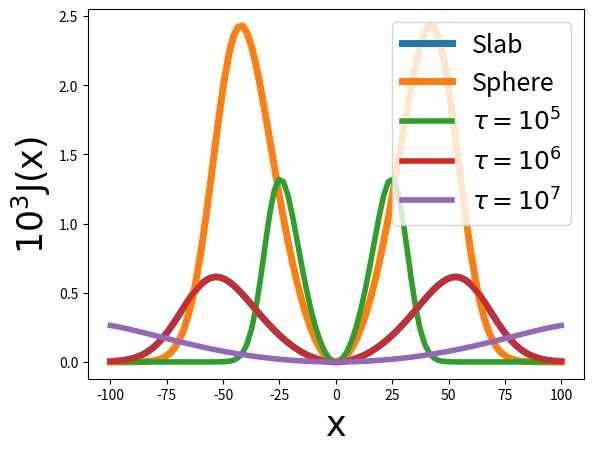

Python code for this plot:
import numpy as np 
import matplotlib.pyplot as plt

tau = 1E6
T = 1E4
Delta_v = 128.5 * T**(1/2.) / 3E4
a = 1 / (8.0*np.pi * Delta_v) 
x = np.linspace(-100, 100, 100)

def slab(tau, x):
	J_slab = 1E3*( np.sqrt(6)/(24.*np.sqrt(np.pi)*a*tau)) * x**2 / (1 + np.cosh(np.sqrt(np.pi**3/54.)*abs(x**3)/(a*tau)))
	return J_slab
def sphere(tau, x):
	J_sphere = 1E3*np.sqrt(np.pi)/(np.sqrt(24.0)*a*tau) * x**2 / (1 + np.cosh(np.sqrt(2*np.pi**3 / 27.)*abs(x**3)/(a*tau)))	
	return J_sphere

J_slab = slab(1E6, x)
J_sphere = sphere(1E6, x)
plt.plot(x, J_slab, lw=5, label="Slab")
plt.plot(x, J_sphere, lw=5, label="Sphere")
plt.xlabel(r"$\rm{x}$",fontsize=25)
plt.ylabel(r"$10^3\rm{J(x)}$", fontsize=25)
plt.legend(fontsize=18)
plt.show()

J_slab5 = slab(1E5, x)
J_slab6 = slab(1E6, x)
J_slab7 = slab(1E7, x)

plt.plot(x, J_slab5, lw = 4, label = r"$\tau = 10^5$")
plt.plot(x, J_slab6, lw = 4, label = r"$\tau = 10^6$")
plt.plot(x, J_slab7, lw = 4, label = r"$\tau = 10^7$")
plt.legend(fontsize = 18)
plt.xlabel(r"$\rm{x}$",fontsize=25)
plt.ylabel(r"$10^3\rm{J(x)}$", fontsize=25)
plt.show()


